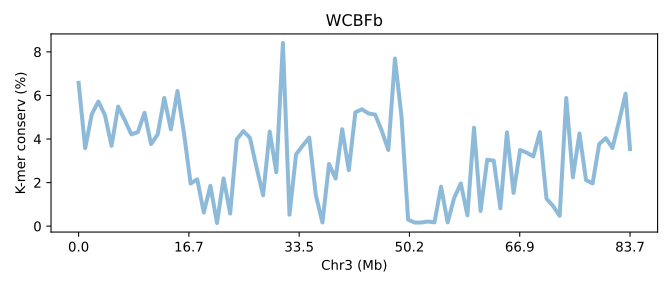

The data file committed next to this chart (first rows):
SeqID	Chr3 (Mb)	K-mer conserv (%)	Group	Group_chrom
SDFBb.chr3	0.0	6.577	0	0
SDFBb.chr3	0.01195	3.579	0	0
SDFBb.chr3	0.0239	5.14	0	0
SDFBb.chr3	0.03585	5.719	0	0
SDFBb.chr3	0.0478	5.094	0	0
SDFBb.chr3	0.05975	3.688	0	0
SDFBb.chr3	0.07171	5.488	0	0
SDFBb.chr3	0.08366	4.873	0	0
SDFBb.chr3	0.09561	4.213	0	0
SDFBb.chr3	0.1076	4.318	0	0
SDFBb.chr3	0.1195	5.203	0	0
SDFBb.chr3	0.1315	3.767	0	0
SDFBb.chr3	0.1434	4.213	0	0
SDFBb.chr3	0.1554	5.887	0	0
SDFBb.chr3	0.1673	4.444	0	0
SDFBb.chr3	0.1793	6.204	0	0
SDFBb.chr3	0.1912	4.246	0	0
SDFBb.chr3	0.2032	1.955	0	0
SDFBb.chr3	0.2151	2.15	0	0
SDFBb.chr3	0.2271	0.6261	0	0
SDFBb.chr3	0.239	1.854	0	0
SDFBb.chr3	0.251	0.1429	0	0
SDFBb.chr3	0.2629	2.19	0	0
SDFBb.chr3	0.2749	0.578	0	0
SDFBb.chr3	0.2868	3.987	0	0
SDFBb.chr3	0.2988	4.364	0	0
SDFBb.chr3	0.3107	4.056	0	0
SDFBb.chr3	0.3227	2.689	0	0
SDFBb.chr3	0.3346	1.416	0	0
SDFBb.chr3	0.3466	4.342	0	0
SDFBb.chr3	0.3585	2.472	0	0
SDFBb.chr3	0.3705	8.411	0	0
SDFBb.chr3	0.3824	0.5254	0	0
SDFBb.chr3	0.3944	3.292	0	0
SDFBb.chr3	0.4063	3.696	0	0
SDFBb.chr3	0.4183	4.066	0	0
SDFBb.chr3	0.4302	1.421	0	0
SDFBb.chr3	0.4422	0.1683	0	0
SDFBb.chr3	0.4541	2.854	0	0
SDFBb.chr3	0.4661	2.185	0	0
SDFBb.chr3	0.478	4.449	0	0
SDFBb.chr3	0.49	2.573	0	0
SDFBb.chr3	0.5019	5.224	0	0
SDFBb.chr3	0.5139	5.367	0	0
SDFBb.chr3	0.5258	5.172	0	0
SDFBb.chr3	0.5378	5.122	0	0
SDFBb.chr3	0.5497	4.379	0	0
SDFBb.chr3	0.5617	3.495	0	0
SDFBb.chr3	0.5736	7.694	0	0
SDFBb.chr3	0.5856	5.027	0	0
SDFBb.chr3	0.5975	0.2936	0	0
SDFBb.chr3	0.6095	0.1671	0	0
SDFBb.chr3	0.6214	0.168	0	0
SDFBb.chr3	0.6334	0.2139	0	0
SDFBb.chr3	0.6453	0.1732	0	0
SDFBb.chr3	0.6573	1.812	0	0
SDFBb.chr3	0.6692	0.1704	0	0
SDFBb.chr3	0.6812	1.306	0	0
SDFBb.chr3	0.6931	1.958	0	0
SDFBb.chr3	0.7051	0.4981	0	0
... 25 more rows
